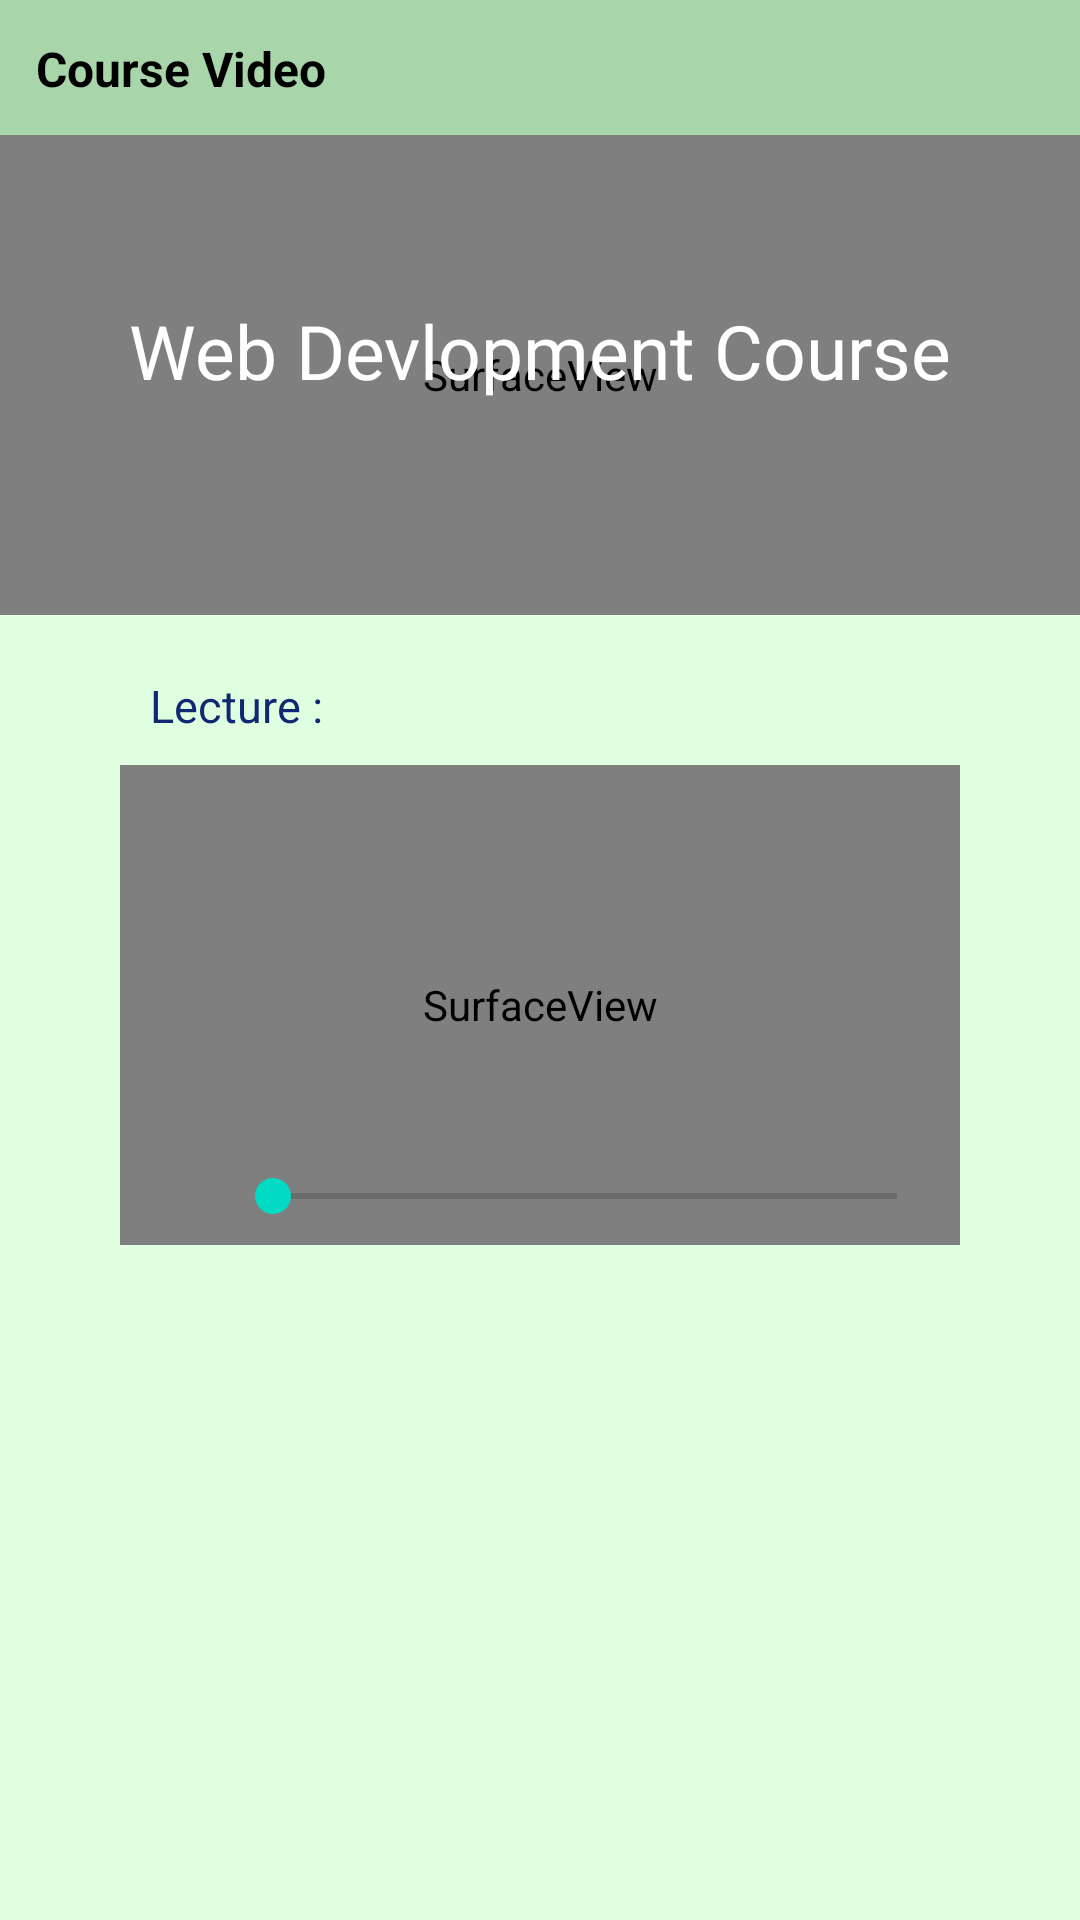

Here is an Android app screen rendered from its layout file. Give the layout XML and the strings, colors and styles it references.
<!-- AndroidManifest.xml: application theme Theme.ABCoding -->
<!-- res/layout/fragment_f__my_course__video.xml -->
<?xml version="1.0" encoding="utf-8"?>
<RelativeLayout xmlns:android="http://schemas.android.com/apk/res/android"
    xmlns:tools="http://schemas.android.com/tools"
    android:layout_width="match_parent"
    android:layout_height="match_parent"
    android:background="#E0FFE1"
    tools:context=".FragmentMyCourse">

    <TextView
        android:layout_width="match_parent"
        android:layout_height="wrap_content"
        android:background="#A9D5AB"
        android:padding="12dp"
        android:text="Course Video"
        android:textStyle="bold"
        android:textColor="@color/black"
        android:textSize="16dp" />

    <SurfaceView
        android:id="@+id/Banervideo"
        android:layout_width="match_parent"
        android:layout_height="160dp"
        android:layout_alignParentStart="true"
        android:layout_alignParentEnd="true"
        android:layout_marginTop="45dp" />

    <TextView
        android:layout_width="match_parent"
        android:layout_height="wrap_content"
        android:text="Web Devlopment Course"
        android:textSize="25dp"
        android:textColor="@color/white"
        android:fontFamily="@font/oswald"
        android:gravity="center"
        android:layout_marginTop="100dp">
    </TextView>

    <TextView
        android:layout_width="match_parent"
        android:layout_height="wrap_content"
        android:layout_below="@+id/Banervideo"
        android:text="Lecture :"
        android:layout_marginTop="20dp"
        android:layout_marginLeft="50dp"
        android:textColor="#0F2871"
        android:textSize="15dp">
    </TextView>

    <SurfaceView
        android:id="@+id/surfaceView"
        android:layout_width="match_parent"
        android:layout_height="160dp"
        android:layout_alignParentStart="true"
        android:layout_alignParentEnd="true"
        android:layout_marginLeft="40dp"
        android:layout_marginTop="255dp"
        android:layout_marginRight="40dp" />


    <ImageView
        android:id="@+id/Mycourse_img_play"
        android:layout_width="wrap_content"
        android:layout_height="wrap_content"
        android:layout_below="@+id/surfaceView"
        android:layout_alignParentStart="true"
        android:layout_marginTop="-28dp"
        android:layout_marginStart="48dp"
        android:src="@drawable/pause">
    </ImageView>

    <SeekBar
        android:id="@+id/seekBar"
        android:layout_width="260dp"
        android:layout_height="29dp"
        android:layout_below="@+id/surfaceView"
        android:layout_alignParentStart="true"
        android:layout_alignParentEnd="true"
        android:layout_marginStart="75dp"
        android:layout_marginTop="-31dp"
        android:layout_marginEnd="45dp"
        android:layout_marginBottom="30dp" />


</RelativeLayout>
<!-- resources referenced by this layout -->
<resources>
  <style name="Theme.ABCoding" parent="Theme.MaterialComponents.DayNight.NoActionBar">
          
          <item name="colorPrimary">@color/purple_500</item>
          <item name="colorPrimaryVariant">@color/purple_700</item>
          <item name="colorOnPrimary">@color/white</item>
          
          <item name="colorSecondary">@color/teal_200</item>
          <item name="colorSecondaryVariant">@color/teal_700</item>
          <item name="colorOnSecondary">@color/black</item>
          
          <item name="android:statusBarColor" tools:targetApi="l">?attr/colorPrimaryVariant</item>
          
      </style>
  <!-- not gathered from this repository: default colours our renderer supplied (Android Studio template values) -->
  <color name="purple_500">#FF6200EE</color>
  <color name="purple_700">#FF3700B3</color>
  <color name="teal_200">#FF03DAC5</color>
  <color name="teal_700">#FF018786</color>
  <color name="black">#FF000000</color>
  <color name="white">#FFFFFFFF</color>
</resources>
